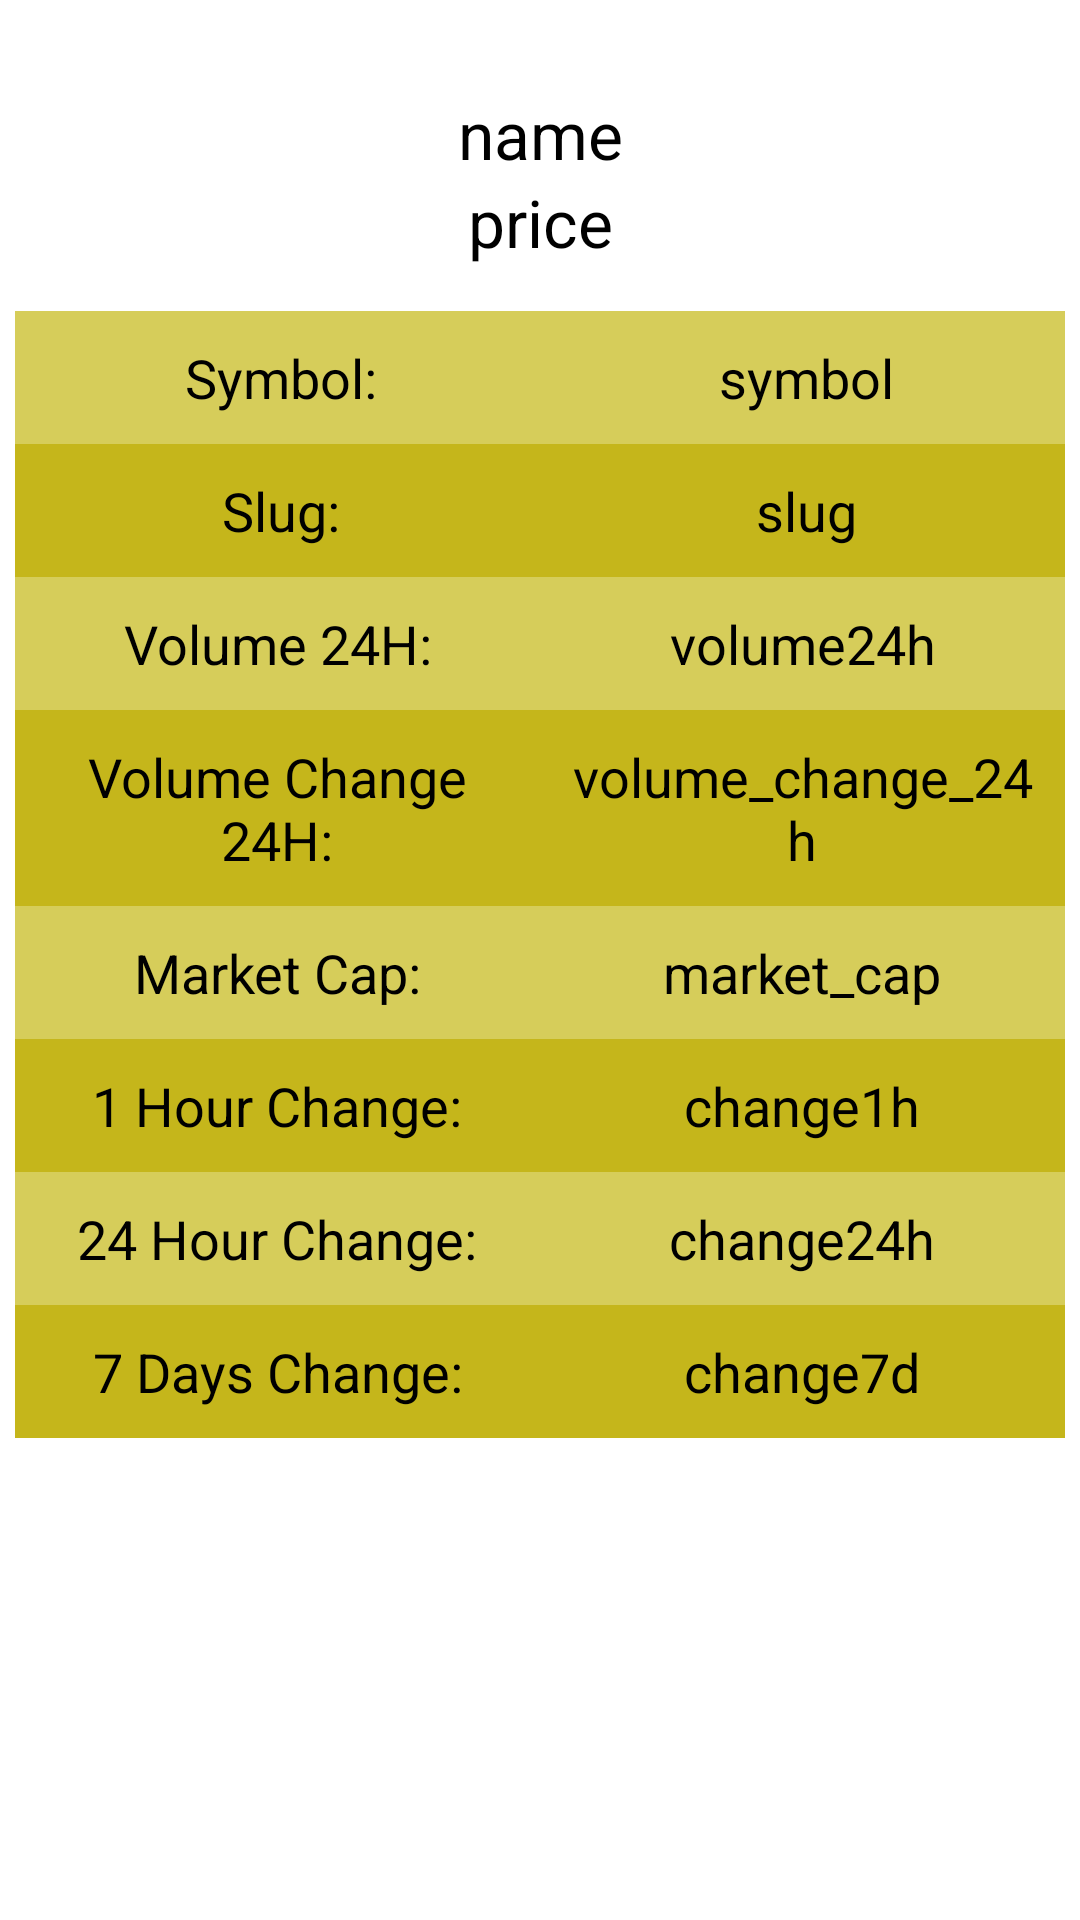

The Android layout XML behind this screen, and the referenced resources:
<!-- AndroidManifest.xml: application theme Theme.CryptoScholarTracker -->
<!-- res/layout/activity_info.xml -->
<LinearLayout xmlns:android="http://schemas.android.com/apk/res/android"
    xmlns:tools="http://schemas.android.com/tools"
    android:layout_width="match_parent"
    android:layout_height="match_parent"
    android:background="@color/infoActivityBG"
    android:orientation="vertical"
    >

    <TextView
        android:id="@+id/coinName"
        android:layout_width="match_parent"
        android:layout_height="wrap_content"
        android:layout_marginTop="30dp"
        android:gravity="center"
        android:text="name"
        android:textAppearance="@android:style/TextAppearance.Large"
        android:textColor="@color/infoActivityTitleText" />

    <TextView
        android:id="@+id/coinPrice"
        android:layout_width="match_parent"
        android:layout_height="wrap_content"
        android:layout_below="@id/coinName"
        android:gravity="center"
        android:text="price"
        android:textAppearance="@android:style/TextAppearance.Large"
        android:layout_marginBottom="10dp"
        android:textColor="@color/infoActivityTitleText"/>



    <LinearLayout
        android:layout_width="match_parent"
        android:layout_height="wrap_content"
        android:layout_margin="5dp"
        android:layout_below="@id/coinPrice"
        android:background="#e0f2f1"

        android:orientation="vertical">


            <LinearLayout
                android:layout_width="match_parent"
                android:layout_height="wrap_content"

                android:orientation="horizontal">

                <TextView
                    android:id="@+id/symbolText"
                    android:layout_width="wrap_content"
                    android:layout_height="wrap_content"
                    android:background="@color/infoActivityColorOne"
                    android:padding="10dp"
                    android:text="Symbol:"
                    android:layout_weight="1"
                    android:gravity="center"
                    android:textAppearance="@android:style/TextAppearance.Medium"
                    android:textColor="@color/textcolor" />

                <TextView
                    android:id="@+id/symbol"
                    android:layout_width="wrap_content"
                    android:layout_height="wrap_content"
                    android:background="@color/infoActivityColorOne"
                    android:padding="10dp"
                    android:text="symbol"
                    android:layout_weight="1"
                    android:gravity="center"
                    android:textAppearance="@android:style/TextAppearance.Medium"
                    android:textColor="@color/textcolor" />
            </LinearLayout>

            <LinearLayout
                android:layout_width="match_parent"
                android:layout_height="wrap_content"
                android:orientation="horizontal">

                <TextView
                    android:id="@+id/slugText"
                    android:layout_width="wrap_content"
                    android:layout_height="wrap_content"
                    android:background="@color/infoActivityColorTwo"
                    android:padding="10dp"
                    android:layout_weight="1"
                    android:text="Slug:"
                    android:gravity="center"
                    android:textAppearance="@android:style/TextAppearance.Medium"
                    android:textColor="@color/textcolor" />

                <TextView
                    android:id="@+id/slug"
                    android:layout_width="wrap_content"
                    android:layout_height="wrap_content"
                    android:background="@color/infoActivityColorTwo"
                    android:padding="10dp"
                    android:layout_weight="1"
                    android:text="slug"
                    android:gravity="center"
                    android:textAppearance="@android:style/TextAppearance.Medium"
                    android:textColor="@color/textcolor" />

            </LinearLayout>

        <LinearLayout
            android:layout_width="match_parent"
            android:layout_height="wrap_content"
            android:orientation="horizontal">

            <TextView
                android:id="@+id/volume24hText"
                android:layout_width="match_parent"
                android:layout_height="wrap_content"
                android:background="@color/infoActivityColorOne"
                android:padding="10dp"
                android:text="Volume 24H:"
                android:layout_weight="1"
                android:gravity="center"
                android:textAppearance="@android:style/TextAppearance.Medium"
                android:textColor="@color/textcolor" />

            <TextView
                android:id="@+id/volume24h"
                android:layout_width="match_parent"
                android:layout_height="wrap_content"
                android:background="@color/infoActivityColorOne"
                android:padding="10dp"
                android:layout_weight="1"
                android:text="volume24h"
                android:gravity="center"
                android:textAppearance="@android:style/TextAppearance.Medium"
                android:textColor="@color/textcolor" />

        </LinearLayout>

        <LinearLayout
            android:layout_width="match_parent"
            android:layout_height="wrap_content"
            android:orientation="horizontal">

            <TextView
                android:id="@+id/volume_change_24hText"
                android:layout_width="match_parent"
                android:layout_height="wrap_content"
                android:background="@color/infoActivityColorTwo"
                android:padding="10dp"
                android:text="Volume Change 24H:"
                android:layout_weight="1"
                android:gravity="center"
                android:textAppearance="@android:style/TextAppearance.Medium"
                android:textColor="@color/textcolor" />


            <TextView
                android:id="@+id/volume_change_24h"
                android:layout_width="match_parent"
                android:layout_height="wrap_content"
                android:background="@color/infoActivityColorTwo"
                android:padding="10dp"
                android:text="volume_change_24h"
                android:layout_weight="1"
                android:gravity="center"
                android:textAppearance="@android:style/TextAppearance.Medium"
                android:textColor="@color/textcolor" />

        </LinearLayout>

        <LinearLayout
            android:layout_width="match_parent"
            android:layout_height="wrap_content"
            android:orientation="horizontal">

            <TextView
                android:id="@+id/market_capText"
                android:layout_width="match_parent"
                android:layout_height="wrap_content"
                android:background="@color/infoActivityColorOne"
                android:padding="10dp"
                android:text="Market Cap:"
                android:layout_weight="1"
                android:gravity="center"
                android:textAppearance="@android:style/TextAppearance.Medium"
                android:textColor="@color/textcolor" />

            <TextView
                android:id="@+id/market_cap"
                android:layout_width="match_parent"
                android:layout_height="wrap_content"
                android:background="@color/infoActivityColorOne"
                android:padding="10dp"
                android:text="market_cap"
                android:layout_weight="1"
                android:gravity="center"
                android:textAppearance="@android:style/TextAppearance.Medium"
                android:textColor="@color/textcolor" />

        </LinearLayout>

        <LinearLayout
            android:layout_width="match_parent"
            android:layout_height="wrap_content"
            android:orientation="horizontal">

            <TextView
                android:id="@+id/change1hText"
                android:layout_width="match_parent"
                android:layout_height="wrap_content"
                android:background="@color/infoActivityColorTwo"
                android:padding="10dp"
                android:text="1 Hour Change:"
                android:layout_weight="1"
                android:gravity="center"
                android:textAppearance="@android:style/TextAppearance.Medium"
                android:textColor="@color/textcolor" />

            <TextView
                android:id="@+id/change1h"
                android:layout_width="match_parent"
                android:layout_height="wrap_content"
                android:background="@color/infoActivityColorTwo"
                android:padding="10dp"
                android:text="change1h"
                android:layout_weight="1"
                android:gravity="center"
                android:textAppearance="@android:style/TextAppearance.Medium"
                android:textColor="@color/textcolor" />

        </LinearLayout>

        <LinearLayout
            android:layout_width="match_parent"
            android:layout_height="wrap_content"
            android:orientation="horizontal">

            <TextView
                android:id="@+id/change24hText"
                android:layout_width="match_parent"
                android:layout_height="wrap_content"
                android:background="@color/infoActivityColorOne"
                android:padding="10dp"
                android:text="24 Hour Change:"
                android:layout_weight="1"
                android:gravity="center"
                android:textAppearance="@android:style/TextAppearance.Medium"
                android:textColor="@color/textcolor" />

            <TextView
                android:id="@+id/change24h"
                android:layout_width="match_parent"
                android:layout_height="wrap_content"
                android:background="@color/infoActivityColorOne"
                android:padding="10dp"
                android:text="change24h"
                android:layout_weight="1"
                android:gravity="center"
                android:textAppearance="@android:style/TextAppearance.Medium"
                android:textColor="@color/textcolor" />

        </LinearLayout>

        <LinearLayout
            android:layout_width="match_parent"
            android:layout_height="wrap_content"
            android:orientation="horizontal">

            <TextView
                android:id="@+id/change7dText"
                android:layout_width="match_parent"
                android:layout_height="wrap_content"
                android:background="@color/infoActivityColorTwo"
                android:padding="10dp"
                android:text="7 Days Change:"
                android:layout_weight="1"
                android:gravity="center"
                android:textAppearance="@android:style/TextAppearance.Medium"
                android:textColor="@color/textcolor" />

            <TextView
                android:id="@+id/change7d"
                android:layout_width="match_parent"
                android:layout_height="wrap_content"
                android:background="@color/infoActivityColorTwo"
                android:padding="10dp"
                android:text="change7d"
                android:layout_weight="1"
                android:gravity="center"
                android:textAppearance="@android:style/TextAppearance.Medium"
                android:textColor="@color/textcolor" />

        </LinearLayout>
    </LinearLayout>



</LinearLayout>
<!-- resources referenced by this layout -->
<resources>
  <color name="infoActivityBG">#FFFFFFFF</color>
  <color name="infoActivityColorOne">#D6CD5A</color>
  <color name="infoActivityColorTwo">#C5B61B</color>
  <color name="infoActivityTitleText">#FF000000</color>
  <color name="textcolor">#FF000000</color>
  <style name="Theme.CryptoScholarTracker" parent="Theme.MaterialComponents.DayNight.DarkActionBar.Bridge">
          
          <item name="colorPrimary">@color/UIColor</item>
          <item name="colorPrimaryVariant">@color/UIColor</item>
          <item name="colorOnPrimary">@color/UIColor</item>
          
          <item name="colorSecondary">@color/UIColor</item>
          <item name="colorSecondaryVariant">@color/UIColor</item>
          <item name="colorOnSecondary">@color/UIColor</item>
          <item name="titleTextColor">@color/white</item>
  
  
          
          <item name="android:statusBarColor" tools:targetApi="l">?attr/colorPrimaryVariant</item>
          
      </style>
  <color name="UIColor">#C5B61B</color>
  <color name="white">#FFFFFFFF</color>
</resources>
